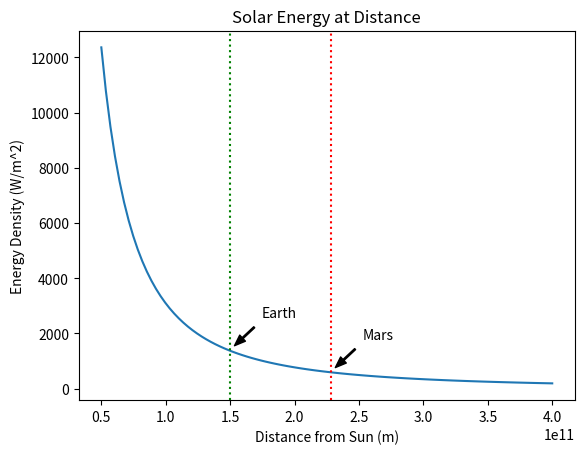

Write Python code to recreate this figure.
# [redacted]
# Strength of the Sun at distance.

import matplotlib.pyplot as plt
import numpy as np

# Mercury, Venus, Earth, Mars, Asteroids, Jupiter, Saturn, Uranus, Neptune
# D = np.array([57.909e9, 108.209e9, 149.6e9, 227.923e9, 389e9, 778.570e9, \
    # 1427e9, 2870e9, 4498e9]) # m
D = np.linspace(50e9, 400e9, 100) # m

D_earth = 149.6e9 # m
D_mars = 227.9e9 # m
D_net = (D_earth + D_mars)/2
D_neptune = 4.488e12 # m

H_sun = 64e6 # W/m^2
R_sun = 695e6 # m

earth_idx = -1
mars_idx = -1
neptune_idx = -1
net_idx = -1

H_0 = np.zeros(len(D))
for i,d in enumerate(D):
    H_0[i] = R_sun**2 / d**2 * H_sun
    if d <= D_earth:
        earth_idx = i
    if d <= D_mars:
        mars_idx = i
    if d <= D_neptune:
        neptune_idx = i
    if d <= D_net:
        net_idx = i

plt.plot(D, H_0)
plt.title("Solar Energy at Distance")
plt.xlabel("Distance from Sun (m)")
plt.ylabel("Energy Density (W/m^2)")
plt.axvline(x=D_earth, color='g', linestyle=':')
plt.axvline(x=D_mars, color='r', linestyle=':')
plt.annotate("Earth", [D_earth, H_0[earth_idx]], \
    [D_earth+25e9, H_0[earth_idx]+1200], \
    arrowprops=dict(facecolor="black", width=1, headwidth=6, headlength=8, \
    shrink=0.15))
plt.annotate("Mars", [D_mars, H_0[mars_idx]], \
    [D_mars+25e9, H_0[mars_idx]+1200],\
    arrowprops=dict(facecolor="black", width=1, headwidth=6, headlength=8, \
    shrink=0.15))
plt.show()

print(f"H_0 at Earth = {H_0[earth_idx]:.3f} W/m^2")
print(f"H_0 at Mars = {H_0[mars_idx]:.3f} W/m^2")
print(f"H_0 at Neptune = {H_0[neptune_idx]:.3f} W/m^2")

print(f"H_0 at Net = {H_0[net_idx]:.3f} W/m^2")
